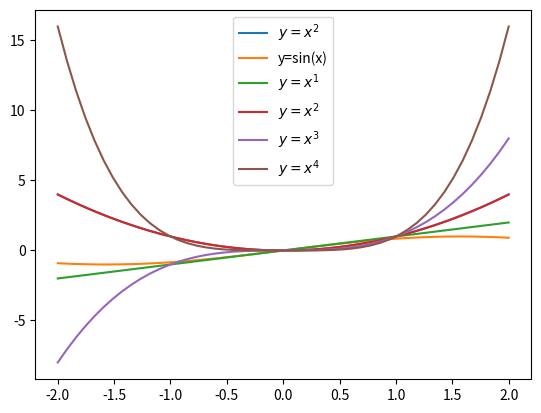

Here is the Python script that generated this plot:
import numpy as np
from matplotlib import pyplot as plot


def zadanie1():
    X = np.linspace(-2, 2, 50)
    Y = X * X
    a = 2
    plot.plot(X, Y, label=rf"$y=x^{a}$")
    Y = np.sin(X)
    plot.plot(X, Y, label=rf"y=sin(x)")

    plot.legend()
    plot.show()


def wielomiany(A: np.array):
    # [1,2]
    # y = x^1
    # y = x^2

    # y = x^a

    X = np.linspace(-2, 2, 50)

    for a in A:
        Y = X ** a
        plot.plot(X, Y, label=rf"$y=x^{a}$")

    plot.legend()
    plot.show()


if __name__ == "__main__":
    zadanie1()
    wielomiany(np.arange(1, 5))
